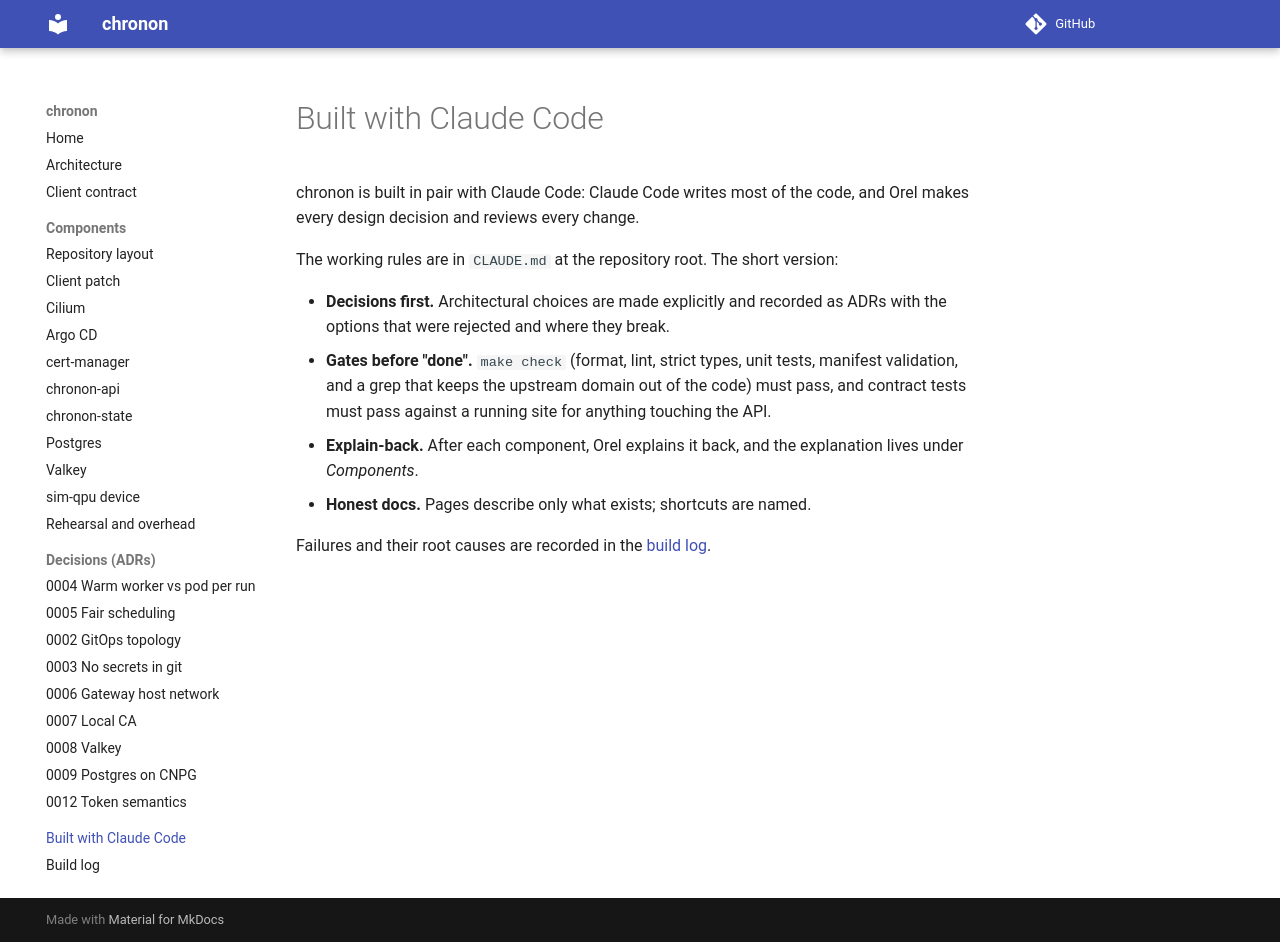

repository: 0relDanilov/chronon · page: built-with-claude-code/index.html · generator: mkdocs

# Built with Claude Code

chronon is built in pair with Claude Code: Claude Code writes most of the code,
and Orel makes every design decision and reviews every change.

The working rules are in `CLAUDE.md` at the repository root. The short
version:

- **Decisions first.** Architectural choices are made explicitly and
  recorded as ADRs with the options that were rejected and where they break.
- **Gates before "done".** `make check` (format, lint, strict types, unit
  tests, manifest validation, and a grep that keeps the upstream domain out of
  the code) must pass, and contract tests must pass against a running site
  for anything touching the API.
- **Explain-back.** After each component, Orel explains it back, and the
  explanation lives under *Components*.
- **Honest docs.** Pages describe only what exists; shortcuts are named.

Failures and their root causes are recorded in the [build log](build-log.md).
